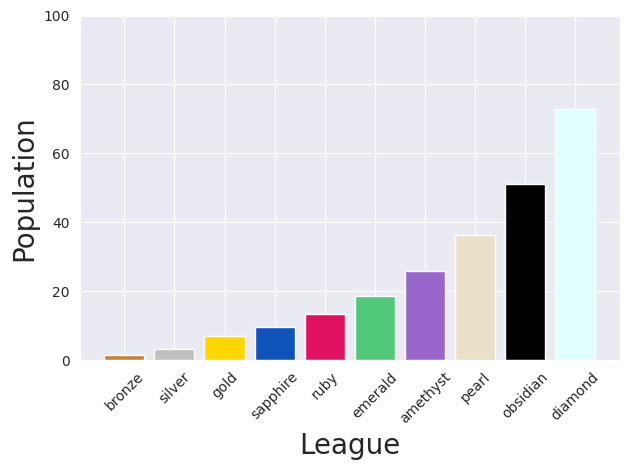

This chart was generated by the following Python code:
import numpy as np
import matplotlib
import matplotlib.pyplot as plt
import matplotlib.animation as animation
from matplotlib.animation import FuncAnimation, PillowWriter
import seaborn as sns
import time
import numpy as np

import seaborn as sns
import matplotlib.pyplot as plt


# create stochastic
a = 13 / 30 * np.eye(10, k=0) +\
    (7 / 30) * np.eye(10, k=1) + \
    (10 / 30) * np.eye(10, k=-1)

a[0][0] = 15 / 30
a[1][0] = 15 / 30
a[0][1] = 7 / 30
a[1][1] = 8 / 30
a[2][1] = 15 / 30

a[9][9] = 23 / 30
print(np.around(a, 2))
# get eigenvalues/eigenvectors
w, v = np.linalg.eig(a)

max_eval = np.argmax(w)
principle_evec = w[max_eval]

# get random initial population
leagues = ['bronze',
           'silver',
           'gold',
           'sapphire',
           'ruby',
           'emerald',
           'amethyst',
           'pearl',
           'obsidian',
           'diamond']

colors = ["#cd7f32",
          "#c0c0c0",
          "#ffd700",
          "#0f52ba",
          "#e0115f",
          "#50c878",
          "#9966cc",
          "#eae0c8",
          "#000000",
          "#e0ffff"]

sns.set_palette(sns.color_palette(colors))

x0 = np.random.rand(10)

x0 = np.array([60, 90, 90, 0, 0, 0, 0, 0, 0, 0])

sns.set_style("darkgrid")

writer = PillowWriter(fps=25)

fig, ax = plt.subplots()
fig.set_tight_layout(True)
plt.xticks(rotation = 45)
bar = ax.bar(x=leagues, height=x0, color=colors)


def init():
    ax.set_xlabel("League", fontsize=20)
    ax.set_ylabel("Population", fontsize=20)
    ax.set_ylim(0, 100)
    return ax


def animate(i):
    m = np.linalg.matrix_power(a, i)
    # m = np.matmul(np.matmul(np.linalg.inv(v), np.diag(np.power(w, i))), v)
    x_i = np.matmul(m, x0)
    for j, b in enumerate(bar):
        b.set_height(x_i[j])


ani = FuncAnimation(fig,
                    animate,
                    frames=np.arange(0, 100),
                    repeat=True,
                    init_func=init)

ani.save('population_evolution.gif', writer=writer)
